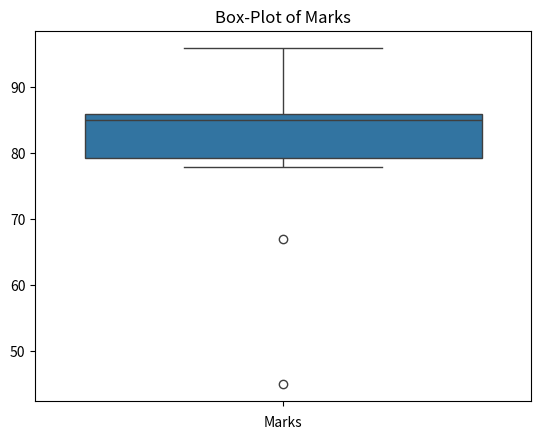

Write Python code to recreate this figure.
import seaborn as sns
import matplotlib.pyplot as plt

marks = [45,67,86,83,86,91,84,78,96,86]

sns.boxplot(data = marks)

plt.title("Box-Plot of Marks")
plt.xlabel("Marks")
plt.show()
